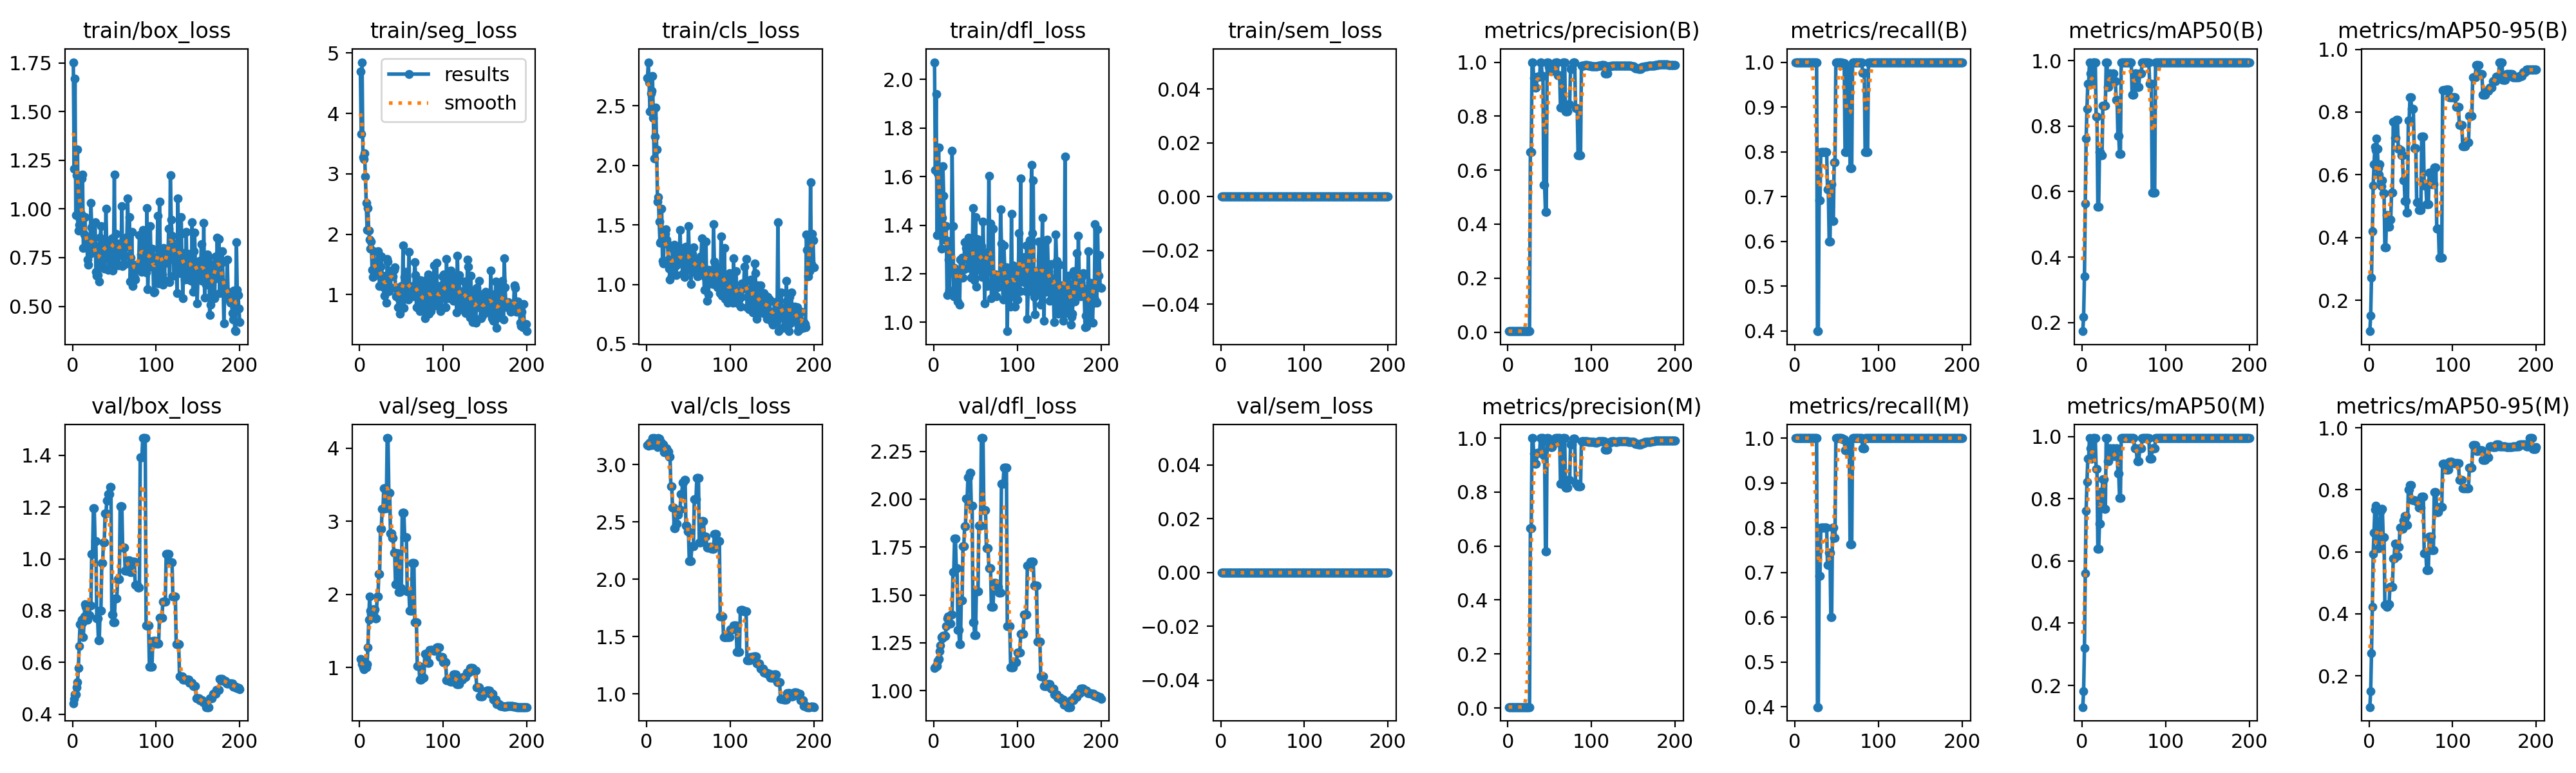

Source data for this figure (header and first rows):
epoch, time, train/box_loss, train/seg_loss, train/cls_loss, train/dfl_loss, train/sem_loss, metrics/precision(B), metrics/recall(B), metrics/mAP50(B), metrics/mAP50-95(B), metrics/precision(M), metrics/recall(M), metrics/mAP50(M), metrics/mAP50-95(M), val/box_loss, val/seg_loss, val/cls_loss, val/dfl_loss, val/sem_loss, lr/pg0, lr/pg1, lr/pg2
1, 2.812, 1.753, 4.691, 2.732, 2.071, 0, 0.00333, 1, 0.174, 0.1011, 0.00333, 1, 0.1305, 0.09908, 0.4425, 1.115, 3.169, 1.118, 0, 0, 0, 0
2, 3.756, 1.205, 3.663, 2.867, 1.628, 0, 0.00333, 1, 0.2177, 0.1513, 0.00333, 1, 0.1807, 0.1509, 0.4589, 1.107, 3.167, 1.123, 0, 1.9901e-05, 1.9901e-05, 1.9901e-05
3, 4.737, 1.669, 4.848, 2.696, 1.941, 0, 0.00333, 1, 0.3414, 0.2728, 0.00333, 1, 0.3194, 0.274, 0.4759, 1.047, 3.186, 1.133, 0, 3.9604e-05, 3.9604e-05, 3.9604e-05
4, 5.905, 0.9697, 3.279, 2.452, 1.36, 0, 0.00333, 1, 0.564, 0.419, 0.00333, 1, 0.5595, 0.4222, 0.4766, 0.9982, 3.19, 1.13, 0, 5.9109e-05, 5.9109e-05, 5.9109e-05
5, 7.113, 1.174, 3.244, 2.603, 1.614, 0, 0.00333, 1, 0.7617, 0.5653, 0.00333, 1, 0.7617, 0.5927, 0.503, 0.9726, 3.185, 1.155, 0, 7.8416e-05, 7.8416e-05, 7.8416e-05
6, 8.523, 1.304, 3.339, 2.627, 1.72, 0, 0.00333, 1, 0.8533, 0.6326, 0.00333, 1, 0.8533, 0.6626, 0.5234, 0.9945, 3.172, 1.165, 0, 9.7525e-05, 9.7525e-05, 9.7525e-05
7, 9.453, 0.8891, 2.956, 2.751, 1.445, 0, 0.00333, 1, 0.9283, 0.6885, 0.00333, 1, 0.9283, 0.7364, 0.5784, 1.004, 3.23, 1.207, 0, 0.0001164, 0.0001164, 0.0001164
8, 10.42, 0.9192, 2.519, 2.397, 1.398, 0, 0.00333, 1, 0.9283, 0.6789, 0.00333, 1, 0.9283, 0.7484, 0.6625, 1.001, 3.213, 1.236, 0, 0.0001351, 0.0001351, 0.0001351
9, 11.56, 0.9458, 2.075, 2.059, 1.303, 0, 0.00333, 1, 0.995, 0.7156, 0.00333, 1, 0.995, 0.7316, 0.7476, 1.042, 3.231, 1.28, 0, 0.0001537, 0.0001537, 0.0001537
10, 12.83, 0.9749, 2.435, 2.239, 1.43, 0, 0.00333, 1, 0.9617, 0.6833, 0.00333, 1, 0.9617, 0.6493, 0.752, 1.271, 3.194, 1.274, 0, 0.000172, 0.000172, 0.000172
11, 13.66, 1.157, 2.061, 2.485, 1.643, 0, 0.00333, 1, 0.9283, 0.621, 0.00333, 1, 0.9283, 0.6122, 0.7662, 1.652, 3.191, 1.288, 0, 0.0001901, 0.0001901, 0.0001901
12, 14.47, 1.178, 1.914, 2.136, 1.521, 0, 0.00333, 1, 0.9283, 0.6003, 0.00333, 1, 0.9283, 0.6115, 0.7518, 1.969, 3.173, 1.288, 0, 0.000208, 0.000208, 0.000208
13, 15.35, 0.7991, 1.758, 1.697, 1.339, 0, 0.00333, 1, 0.995, 0.6326, 0.00333, 1, 0.995, 0.6762, 0.6988, 1.777, 3.151, 1.284, 0, 0.0002257, 0.0002257, 0.0002257
14, 16.39, 0.8682, 1.88, 1.734, 1.396, 0, 0.00333, 1, 0.995, 0.5797, 0.00333, 1, 0.995, 0.732, 0.7778, 1.734, 3.231, 1.287, 0, 0.0002433, 0.0002433, 0.0002433
15, 17.2, 0.9575, 1.411, 1.527, 1.395, 0, 0.00333, 1, 0.995, 0.5636, 0.00333, 1, 0.995, 0.7384, 0.8236, 1.788, 3.228, 1.337, 0, 0.0002606, 0.0002606, 0.0002606
16, 18.8, 0.8133, 1.291, 1.348, 1.113, 0, 0.00333, 1, 0.995, 0.5832, 0.00333, 1, 0.995, 0.7378, 0.8155, 1.793, 3.166, 1.376, 0, 0.0002777, 0.0002777, 0.0002777
17, 19.6, 0.8473, 1.716, 1.358, 1.336, 0, 0.00333, 1, 0.8292, 0.5402, 0.00333, 1, 0.895, 0.646, 0.7657, 1.799, 3.192, 1.387, 0, 0.0002947, 0.0002947, 0.0002947
18, 20.35, 0.7383, 1.354, 1.638, 1.258, 0, 0.00333, 1, 0.8292, 0.5402, 0.00333, 1, 0.895, 0.646, 0.7657, 1.799, 3.192, 1.387, 0, 0.0003114, 0.0003114, 0.0003114
19, 21.2, 0.7135, 1.408, 1.2, 1.13, 0, 0.00333, 1, 0.5528, 0.3677, 0.00333, 1, 0.6394, 0.4281, 0.7834, 1.67, 3.173, 1.35, 0, 0.0003279, 0.0003279, 0.0003279
20, 22, 0.7933, 1.323, 1.174, 1.271, 0, 0.00333, 1, 0.5528, 0.3677, 0.00333, 1, 0.6394, 0.4281, 0.7834, 1.67, 3.173, 1.35, 0, 0.0003443, 0.0003443, 0.0003443
21, 22.82, 0.7709, 1.355, 1.409, 1.206, 0, 0.00333, 1, 0.72, 0.4708, 0.00333, 1, 0.72, 0.4235, 0.8194, 1.974, 3.109, 1.398, 0, 0.0003604, 0.0003604, 0.0003604
22, 23.89, 1.031, 1.723, 1.427, 1.706, 0, 0.00333, 1, 0.72, 0.4708, 0.00333, 1, 0.72, 0.4235, 0.8194, 1.974, 3.109, 1.398, 0, 0.0003763, 0.0003763, 0.0003763
23, 25.45, 0.9065, 1.373, 1.464, 1.396, 0, 0.00333, 1, 0.7107, 0.434, 0.00333, 1, 0.8236, 0.4313, 1.02, 2.278, 3.141, 1.62, 0, 0.0003921, 0.0003921, 0.0003921
24, 26.44, 0.778, 1.147, 1.377, 1.106, 0, 0.00333, 1, 0.7107, 0.434, 0.00333, 1, 0.8236, 0.4313, 1.02, 2.278, 3.141, 1.62, 0, 0.0004076, 0.0004076, 0.0004076
25, 27.49, 0.8146, 1.458, 1.336, 1.223, 0, 0.00333, 1, 0.8617, 0.4562, 0.00333, 1, 0.8617, 0.4875, 1.194, 2.893, 3.112, 1.793, 0, 0.000423, 0.000423, 0.000423
26, 28.45, 0.7983, 1.638, 1.21, 1.188, 0, 0.00333, 1, 0.8617, 0.4562, 0.00333, 1, 0.8617, 0.4875, 1.194, 2.893, 3.112, 1.793, 0, 0.0004381, 0.0004381, 0.0004381
27, 29.35, 0.9327, 1.157, 1.133, 1.126, 0, 0.6663, 0.3996, 0.8617, 0.5438, 0.6663, 0.3996, 0.7664, 0.4866, 1.069, 3.172, 3.069, 1.639, 0, 0.0004531, 0.0004531, 0.0004531
28, 30.22, 0.6772, 1.313, 1.04, 1.206, 0, 0.6663, 0.3996, 0.8617, 0.5438, 0.6663, 0.3996, 0.7664, 0.4866, 1.069, 3.172, 3.069, 1.639, 0, 0.0004678, 0.0004678, 0.0004678
29, 31.26, 0.6576, 1.121, 1.172, 1.085, 0, 1, 0.692, 0.995, 0.7685, 1, 0.692, 0.995, 0.5783, 0.7699, 3.455, 2.812, 1.319, 0, 0.0004824, 0.0004824, 0.0004824
30, 32.06, 0.6601, 0.9811, 1.075, 1.18, 0, 1, 0.692, 0.995, 0.7685, 1, 0.692, 0.995, 0.5783, 0.7699, 3.455, 2.812, 1.319, 0, 0.0004967, 0.0004967, 0.0004967
31, 33.06, 0.8108, 1.081, 1.317, 1.072, 0, 0.942, 0.8, 0.92, 0.7188, 0.942, 0.8, 0.92, 0.6271, 0.6854, 3.182, 2.627, 1.243, 0, 0.0005109, 0.0005109, 0.0005109
32, 33.8, 0.6261, 0.8603, 1.288, 1.258, 0, 0.942, 0.8, 0.92, 0.7188, 0.942, 0.8, 0.92, 0.6271, 0.6854, 3.182, 2.627, 1.243, 0, 0.0005249, 0.0005249, 0.0005249
33, 34.62, 0.8518, 1.59, 1.332, 1.182, 0, 0.9047, 0.8, 0.9617, 0.7756, 0.9047, 0.8, 0.9617, 0.5861, 0.8001, 4.139, 2.445, 1.472, 0, 0.0005386, 0.0005386, 0.0005386
34, 35.37, 0.9106, 1.549, 1.147, 1.266, 0, 0.9047, 0.8, 0.9617, 0.7756, 0.9047, 0.8, 0.9617, 0.5861, 0.8001, 4.139, 2.445, 1.472, 0, 0.0005522, 0.0005522, 0.0005522
35, 36.15, 0.7138, 1.052, 1.078, 1.183, 0, 0.9456, 0.8, 0.9379, 0.6837, 0.9456, 0.8, 0.9379, 0.6165, 0.9837, 3.392, 2.482, 1.755, 0, 0.0005656, 0.0005656, 0.0005656
36, 36.93, 0.8253, 1.334, 1.163, 1.218, 0, 0.9456, 0.8, 0.9379, 0.6837, 0.9456, 0.8, 0.9379, 0.6165, 0.9837, 3.392, 2.482, 1.755, 0, 0.0005787, 0.0005787, 0.0005787
37, 37.85, 0.7529, 1.126, 1.174, 1.329, 0, 0.9454, 0.8, 0.9617, 0.679, 0.9454, 0.8, 0.9617, 0.6788, 1.064, 2.838, 2.56, 1.859, 0, 0.0005917, 0.0005917, 0.0005917
38, 38.74, 0.6944, 1.398, 1.253, 1.266, 0, 0.9454, 0.8, 0.9617, 0.679, 0.9454, 0.8, 0.9617, 0.6788, 1.064, 2.838, 2.56, 1.859, 0, 0.0006045, 0.0006045, 0.0006045
39, 39.56, 0.7826, 1.373, 1.203, 1.307, 0, 1, 0.7164, 0.9379, 0.6613, 1, 0.7164, 0.9379, 0.6746, 1.176, 2.772, 2.607, 2.005, 0, 0.000617, 0.000617, 0.000617
40, 40.59, 1.002, 1.303, 1.456, 1.27, 0, 1, 0.7164, 0.9379, 0.6613, 1, 0.7164, 0.9379, 0.6746, 1.176, 2.772, 2.607, 2.005, 0, 0.0006294, 0.0006294, 0.0006294
41, 41.44, 0.7917, 1.411, 1.188, 1.224, 0, 0.9485, 0.6, 0.8807, 0.5815, 1, 0.7448, 0.9617, 0.7017, 1.224, 2.571, 2.743, 2.113, 0, 0.0006416, 0.0006416, 0.0006416
42, 42.22, 0.8089, 1.451, 1.222, 1.347, 0, 0.9485, 0.6, 0.8807, 0.5815, 1, 0.7448, 0.9617, 0.7017, 1.224, 2.571, 2.743, 2.113, 0, 0.0006536, 0.0006536, 0.0006536
43, 42.99, 0.6886, 1.12, 1.09, 1.305, 0, 0.5458, 0.7283, 0.77, 0.5173, 0.9361, 0.6, 0.8807, 0.7166, 1.249, 2.134, 2.845, 2.139, 0, 0.0006654, 0.0006654, 0.0006654
44, 43.76, 0.8373, 0.9683, 1.306, 1.275, 0, 0.5458, 0.7283, 0.77, 0.5173, 0.9361, 0.6, 0.8807, 0.7166, 1.249, 2.134, 2.845, 2.139, 0, 0.0006769, 0.0006769, 0.0006769
45, 44.57, 0.8333, 1.073, 1.063, 1.185, 0, 0.4448, 0.6454, 0.715, 0.4795, 0.5808, 0.8, 0.8033, 0.6859, 1.277, 2.558, 2.864, 1.966, 0, 0.0006883, 0.0006883, 0.0006883
46, 45.33, 0.7522, 0.7871, 1.246, 1.252, 0, 0.4448, 0.6454, 0.715, 0.4795, 0.5808, 0.8, 0.8033, 0.6859, 1.277, 2.558, 2.864, 1.966, 0, 0.0006995, 0.0006995, 0.0006995
47, 46.15, 0.8505, 0.9345, 1.316, 1.47, 0, 1, 0.7769, 0.995, 0.7735, 1, 0.7769, 0.995, 0.8007, 0.7851, 2.032, 2.468, 1.356, 0, 0.0007105, 0.0007105, 0.0007105
48, 47.1, 0.6846, 0.688, 1.279, 1.229, 0, 1, 0.7769, 0.995, 0.7735, 1, 0.7769, 0.995, 0.8007, 0.7851, 2.032, 2.468, 1.356, 0, 0.0007213, 0.0007213, 0.0007213
49, 48.87, 0.7201, 1.112, 1.124, 1.173, 0, 0.9815, 1, 0.995, 0.8476, 0.9815, 1, 0.995, 0.8149, 0.756, 2.087, 2.419, 1.29, 0, 0.0007319, 0.0007319, 0.0007319
50, 49.83, 1.176, 1.139, 1.492, 1.432, 0, 0.9815, 1, 0.995, 0.8476, 0.9815, 1, 0.995, 0.8149, 0.756, 2.087, 2.419, 1.29, 0, 0.0007423, 0.0007423, 0.0007423
51, 52.6, 0.7405, 0.9539, 1.263, 1.148, 0, 0.967, 1, 0.995, 0.8105, 0.967, 1, 0.995, 0.7685, 0.8468, 3.117, 2.16, 1.518, 0, 0.0007525, 0.0007525, 0.0007525
52, 53.37, 0.8725, 1.813, 1.147, 1.344, 0, 0.967, 1, 0.995, 0.8105, 0.967, 1, 0.995, 0.7685, 0.8468, 3.117, 2.16, 1.518, 0, 0.0007625, 0.0007625, 0.0007625
53, 54.7, 0.7245, 0.779, 1.006, 1.341, 0, 0.967, 1, 0.995, 0.8105, 0.967, 1, 0.995, 0.7685, 0.8468, 3.117, 2.16, 1.518, 0, 0.0007723, 0.0007723, 0.0007723
54, 55.69, 0.8207, 1.287, 1.156, 1.26, 0, 0.9821, 1, 0.995, 0.6841, 0.9821, 1, 0.995, 0.7666, 0.9228, 2.779, 2.288, 1.862, 0, 0.0007819, 0.0007819, 0.0007819
55, 56.65, 0.7112, 1.373, 1.258, 1.262, 0, 0.9821, 1, 0.995, 0.6841, 0.9821, 1, 0.995, 0.7666, 0.9228, 2.779, 2.288, 1.862, 0, 0.0007913, 0.0007913, 0.0007913
56, 57.56, 0.8223, 1.288, 1.311, 1.212, 0, 0.9821, 1, 0.995, 0.6841, 0.9821, 1, 0.995, 0.7666, 0.9228, 2.779, 2.288, 1.862, 0, 0.0008005, 0.0008005, 0.0008005
57, 58.75, 0.8039, 1.006, 1.107, 1.315, 0, 1, 0.9978, 0.995, 0.5129, 1, 0.9978, 0.995, 0.761, 1.204, 2.038, 2.697, 2.319, 0, 0.0008095, 0.0008095, 0.0008095
58, 59.83, 0.7647, 0.9223, 1.208, 1.185, 0, 1, 0.9978, 0.995, 0.5129, 1, 0.9978, 0.995, 0.761, 1.204, 2.038, 2.697, 2.319, 0, 0.0008183, 0.0008183, 0.0008183
59, 60.71, 1.014, 1.705, 1.157, 1.416, 0, 1, 0.9978, 0.995, 0.5129, 1, 0.9978, 0.995, 0.761, 1.204, 2.038, 2.697, 2.319, 0, 0.000827, 0.000827, 0.000827
60, 61.73, 0.7066, 0.9777, 1.171, 1.246, 0, 0.9513, 0.8, 0.895, 0.4878, 1, 0.973, 0.995, 0.743, 1.043, 1.778, 2.881, 1.941, 0, 0.0008354, 0.0008354, 0.0008354
... 140 more rows
